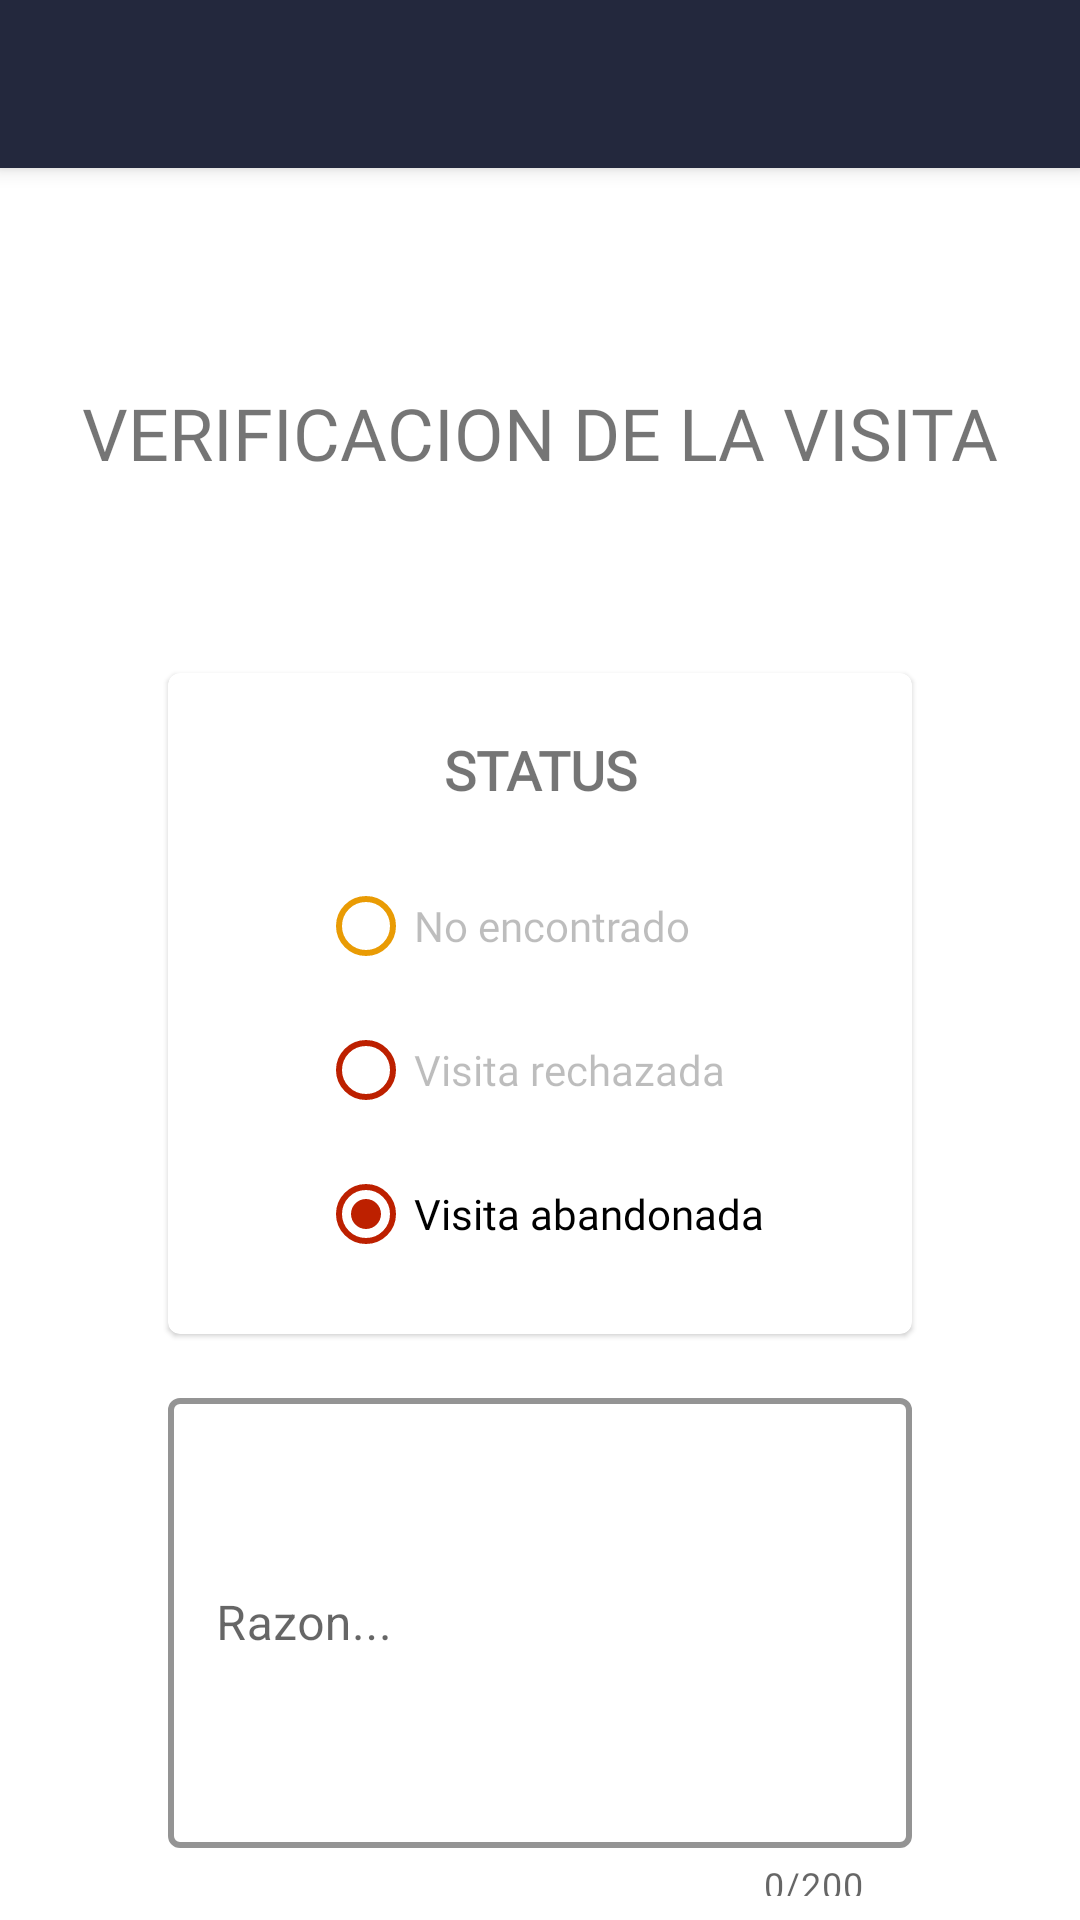

The Android layout XML behind this screen, and the referenced resources:
<!-- AndroidManifest.xml: application theme Theme.Prototipo -->
<!-- res/layout/fragment_razon.xml -->
<?xml version="1.0" encoding="utf-8"?>
<layout xmlns:android="http://schemas.android.com/apk/res/android"
    xmlns:tools="http://schemas.android.com/tools"
    xmlns:app="http://schemas.android.com/apk/res-auto">

    <data>

    </data>

    <androidx.coordinatorlayout.widget.CoordinatorLayout
        android:layout_width="match_parent"
        android:layout_height="match_parent"
        tools:context=".fragments.RazonFragment">

        <com.google.android.material.appbar.AppBarLayout
            android:layout_width="match_parent"
            android:layout_height="wrap_content">

            <com.google.android.material.appbar.MaterialToolbar
                android:id="@+id/toolbar_razon"
                app:titleTextColor="?attr/colorOnPrimary"
                android:layout_width="match_parent"
                android:layout_height="?attr/actionBarSize" />
        </com.google.android.material.appbar.AppBarLayout>


        <androidx.core.widget.NestedScrollView
            app:layout_behavior="@string/appbar_scrolling_view_behavior"
            android:layout_width="match_parent"
            android:layout_height="wrap_content"
            android:padding="8dp"
            android:scrollbarThumbVertical="@drawable/background_scrollbar"
            android:scrollbars="vertical">

            <androidx.constraintlayout.widget.ConstraintLayout
                android:layout_width="match_parent"
                android:layout_height="match_parent">


                <TextView
                    android:id="@+id/tvTituloVerificacion"
                    android:layout_width="wrap_content"
                    android:layout_height="wrap_content"
                    android:layout_marginTop="@dimen/margin_component_6"
                    android:text="@string/visita_title_fragment"
                    android:fontFamily="@font/avenir_next_lt_pro_regular"
                    android:textSize="@dimen/title_1"
                    app:layout_constraintTop_toTopOf="parent"
                    app:layout_constraintStart_toStartOf="parent"
                    app:layout_constraintEnd_toEndOf="parent" />

                <com.google.android.material.card.MaterialCardView
                    android:id="@+id/cvEstatus"
                    android:layout_width="match_parent"
                    android:layout_height="wrap_content"
                    android:layout_marginStart="@dimen/margin_component_5"
                    android:layout_marginEnd="@dimen/margin_component_5"
                    android:layout_marginTop="@dimen/margin_component_6"
                    android:elevation="16dp"
                    app:layout_constraintTop_toBottomOf="@id/tvTituloVerificacion"
                    app:layout_constraintStart_toStartOf="parent"
                    app:layout_constraintEnd_toEndOf="parent">

                    <androidx.constraintlayout.widget.ConstraintLayout
                        android:layout_width="match_parent"
                        android:layout_height="match_parent">

                        <TextView
                            android:id="@+id/tvStatus"
                            android:layout_width="wrap_content"
                            android:layout_height="wrap_content"
                            android:text="@string/status_verificacion"
                            android:textSize="@dimen/subtitle_1"
                            android:fontFamily="@font/avenir_next_lt_pro_regular"
                            android:textStyle="bold"
                            android:layout_marginTop="@dimen/margin_component_3"
                            app:layout_constraintTop_toTopOf="parent"
                            app:layout_constraintStart_toStartOf="parent"
                            app:layout_constraintEnd_toEndOf="parent" />

                        <RadioGroup
                            android:id="@+id/rgEstatus"
                            android:layout_width="wrap_content"
                            android:layout_height="wrap_content"
                            android:layout_marginTop="@dimen/margin_component_2"
                            android:layout_marginBottom="@dimen/margin_component_2"
                            app:layout_constraintTop_toBottomOf="@+id/tvStatus"
                            app:layout_constraintStart_toStartOf="@id/tvStatus"
                            app:layout_constraintEnd_toEndOf="@id/tvStatus"
                            app:layout_constraintBottom_toBottomOf="parent">



                            <com.google.android.material.radiobutton.MaterialRadioButton
                                android:id="@+id/rbS_NoEncontrado"
                                android:layout_width="wrap_content"
                                android:layout_height="wrap_content"
                                android:text="@string/status_no_encontrado"
                                android:fontFamily="@font/avenir_next_lt_pro_regular"
                                app:buttonTint="@color/es_no_encontrado_color"
                                android:shadowColor="@color/es_no_encontrado_sh_color"
                                android:enabled="false" />

                            <com.google.android.material.radiobutton.MaterialRadioButton
                                android:id="@+id/rbS_VisitaRechazada"
                                android:layout_width="wrap_content"
                                android:layout_height="wrap_content"
                                android:text="@string/status_visita_rechazada"
                                android:fontFamily="@font/avenir_next_lt_pro_regular"
                                app:buttonTint="@color/es_visita_rechazada_color"
                                android:shadowColor="@color/es_visita_rechazada_sh_color"
                                android:enabled="false" />

                            <com.google.android.material.radiobutton.MaterialRadioButton
                                android:id="@+id/rbS_VisitaAbandonada"
                                android:layout_width="wrap_content"
                                android:layout_height="wrap_content"
                                android:text="@string/status_visita_abandonada"
                                android:fontFamily="@font/avenir_next_lt_pro_regular"
                                app:buttonTint="@color/es_visita_rechazada_color"
                                android:shadowColor="@color/es_visita_rechazada_sh_color"
                                android:checked="true" />
                        </RadioGroup>
                    </androidx.constraintlayout.widget.ConstraintLayout>
                </com.google.android.material.card.MaterialCardView>

                <com.google.android.material.textfield.TextInputLayout
                    android:id="@+id/tilRazon"
                    android:layout_width="0dp"
                    android:layout_height="wrap_content"
                    android:layout_marginTop="@dimen/margin_component_2"
                    app:layout_constraintTop_toBottomOf="@+id/cvEstatus"
                    app:layout_constraintStart_toStartOf="@id/cvEstatus"
                    app:layout_constraintEnd_toEndOf="@id/cvEstatus"
                    app:boxStrokeWidth="2dp"
                    app:boxStrokeColor="@color/primary_color"
                    android:hint="@string/place_holder_razon"
                    app:counterEnabled="true"
                    app:counterMaxLength="200"
                    android:scrollbars="vertical"
                    style="@style/Widget.MaterialComponents.TextInputLayout.OutlinedBox.Dense">

                    <com.google.android.material.textfield.TextInputEditText
                        android:id="@+id/etRazonV"
                        android:layout_width="match_parent"
                        android:layout_height="150dp"
                        android:inputType="textMultiLine"
                        android:maxLength="200"/>
                </com.google.android.material.textfield.TextInputLayout>

                <com.google.android.material.button.MaterialButton
                    android:id="@+id/btnVerificar"
                    android:layout_width="wrap_content"
                    android:layout_height="wrap_content"
                    android:text="@string/enviar_razon_btn"
                    android:fontFamily="@font/avenir_next_lt_pro_regular"
                    android:layout_marginTop="@dimen/margin_component_2"
                    android:layout_marginBottom="@dimen/margin_component_6"
                    app:layout_constraintTop_toBottomOf="@id/tilRazon"
                    app:layout_constraintStart_toStartOf="@id/tilRazon"
                    app:layout_constraintEnd_toEndOf="@id/tilRazon"
                    app:layout_constraintBottom_toBottomOf="parent" />
            </androidx.constraintlayout.widget.ConstraintLayout>
        </androidx.core.widget.NestedScrollView>
    </androidx.coordinatorlayout.widget.CoordinatorLayout>
</layout>
<!-- resources referenced by this layout -->
<resources>
  <color name="es_no_encontrado_color">#E99B04</color>
  <color name="es_no_encontrado_sh_color">#E4CEA1</color>
  <color name="es_visita_rechazada_color">#BD2000</color>
  <color name="es_visita_rechazada_sh_color">#C39A92</color>
  <color name="primary_color">#23283d</color>
  <dimen name="margin_component_2">16dp</dimen>
  <dimen name="margin_component_3">20dp</dimen>
  <dimen name="margin_component_5">48dp</dimen>
  <dimen name="margin_component_6">64dp</dimen>
  <dimen name="subtitle_1">18sp</dimen>
  <dimen name="title_1">24sp</dimen>
  <string name="enviar_razon_btn">Enviar Razon</string>
  <string name="place_holder_razon">Razon...</string>
  <string name="status_no_encontrado">No encontrado</string>
  <string name="status_verificacion">STATUS</string>
  <string name="status_visita_abandonada">Visita abandonada</string>
  <string name="status_visita_rechazada">Visita rechazada</string>
  <string name="visita_title_fragment">VERIFICACION DE LA VISITA</string>
  <style name="Theme.Prototipo" parent="Theme.MaterialComponents.DayNight.NoActionBar">
          
          <item name="colorPrimary">@color/primary_color</item>
          <item name="colorPrimaryVariant">@color/primary_variant_color</item>
          <item name="colorOnPrimary">@color/on_primary_color</item>
          
          <item name="colorSecondary">@color/teal_200</item>
          <item name="colorSecondaryVariant">@color/teal_700</item>
          <item name="colorOnSecondary">#ffffff</item>
  
          
          <item name="android:colorBackground">@color/background_color</item>
          <item name="colorSurface">@color/surface_color</item>
          <item name="colorError">@color/error_color</item>
  
          
          <item name="colorOnBackground">@color/on_background_color</item>
          <item name="colorOnSurface">@color/on_surface_color</item>
          <item name="colorOnError">@color/on_error_color</item>
  
  
          
          <item name="android:statusBarColor" tools:targetApi="l">?attr/colorPrimaryVariant</item>
          
      </style>
  <color name="primary_variant_color">#000018</color>
  <color name="on_primary_color">#FFFFFF</color>
  <color name="teal_200">#FF03DAC5</color>
  <color name="teal_700">#FF018786</color>
  <color name="background_color">#FFFFFF</color>
  <color name="surface_color">#FFFFFF</color>
  <color name="error_color">#bb2005</color>
  <color name="on_background_color">#000000</color>
  <color name="on_surface_color">#000000</color>
  <color name="on_error_color">#FFFFFF</color>
</resources>
